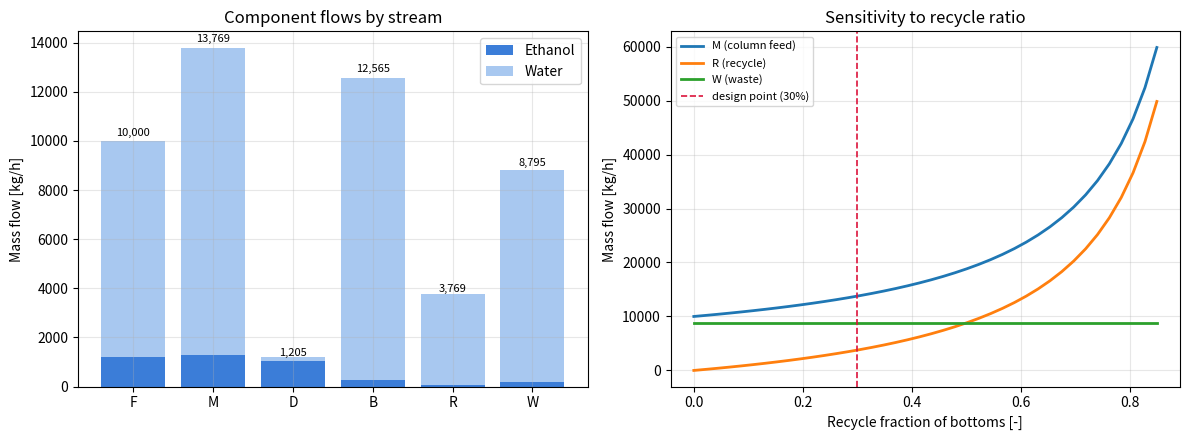

Write the Python code that produced this figure.
import numpy as np
import matplotlib.pyplot as plt

np.set_printoptions(precision=4, suppress=True)
plt.rcParams.update({"figure.figsize": (9, 4.5), "axes.grid": True, "grid.alpha": 0.3})

# Tolerance for calling a balance closed. 1e-6 relative is numerical noise;
# anything above ~1e-3 relative on real data means a stream is missing.
TOL = 1e-9

print(f"numpy {np.__version__}")

# --- Problem definition -----------------------------------------------
m1, x1_etoh = 1000.0, 0.40   # kg/h, mass fraction ethanol
m2, x2_etoh = 500.0, 0.10

# --- Solution ---------------------------------------------------------
m3 = m1 + m2                                     # overall balance
x3_etoh = (m1 * x1_etoh + m2 * x2_etoh) / m3     # ethanol balance

print(f"Product stream: {m3:.1f} kg/h at {x3_etoh:.4f} mass fraction ethanol")
print(f"                = {m3 * x3_etoh:.1f} kg/h ethanol + {m3 * (1 - x3_etoh):.1f} kg/h water")

# --- Check: the balance must close on every component -----------------
etoh_in  = m1 * x1_etoh + m2 * x2_etoh
etoh_out = m3 * x3_etoh
water_in  = m1 * (1 - x1_etoh) + m2 * (1 - x2_etoh)
water_out = m3 * (1 - x3_etoh)

print(f"\nEthanol : in {etoh_in:8.2f}  out {etoh_out:8.2f}  closure {abs(etoh_in - etoh_out):.2e} kg/h")
print(f"Water   : in {water_in:8.2f}  out {water_out:8.2f}  closure {abs(water_in - water_out):.2e} kg/h")

assert abs(etoh_in - etoh_out) < TOL * max(etoh_in, 1.0), "Ethanol balance does not close"
assert abs(water_in - water_out) < TOL * max(water_in, 1.0), "Water balance does not close"
print("\nBoth components close. This is the check to run after every unit, every time.")

# --- Problem definition -----------------------------------------------
F        = 10_000.0   # kg/h feed
xF       = 0.12       # mass fraction ethanol in feed
xD       = 0.85       # mass fraction ethanol in distillate (spec)
xB       = 0.02       # mass fraction ethanol in bottoms (spec)
recycle_fraction = 0.30   # fraction of bottoms returned to the mixer

# --- Unknowns, in the order the columns of A appear --------------------
#   0: M  mixed feed to column      3: R  recycle to mixer
#   1: D  distillate                4: W  waste water
#   2: B  column bottoms
names = ["M", "D", "B", "R", "W"]
n = len(names)

A = np.zeros((n, n))
b = np.zeros(n)

# Row 0 -- MIXER, total mass:      F + R = M
A[0, names.index("M")] = -1.0
A[0, names.index("R")] = +1.0
b[0] = -F

# Row 1 -- COLUMN, total mass:     M = D + B
A[1, names.index("M")] = +1.0
A[1, names.index("D")] = -1.0
A[1, names.index("B")] = -1.0
b[1] = 0.0

# Row 2 -- COLUMN, ethanol:        M*xM = D*xD + B*xB
# xM is unknown, but M*xM = F*xF + R*xB  (recycle has bottoms composition),
# so substitute and the equation stays linear in M, D, B, R:
#        F*xF + R*xB = D*xD + B*xB
A[2, names.index("R")] = +xB
A[2, names.index("D")] = -xD
A[2, names.index("B")] = -xB
b[2] = -F * xF

# Row 3 -- SETTLER, total mass:    B = R + W
A[3, names.index("B")] = +1.0
A[3, names.index("R")] = -1.0
A[3, names.index("W")] = -1.0
b[3] = 0.0

# Row 4 -- SETTLER split spec:     R = recycle_fraction * B
A[4, names.index("R")] = +1.0
A[4, names.index("B")] = -recycle_fraction
b[4] = 0.0

print("Coefficient matrix A:")
print("        " + "".join(f"{nm:>10s}" for nm in names))
for i, row in enumerate(A):
    print(f"  eq{i}: " + "".join(f"{v:>10.3f}" for v in row) + f"   | {b[i]:>10.1f}")

cond = np.linalg.cond(A)
print(f"\nCondition number: {cond:.3g}")
if cond > 1e10:
    print("  WARNING: nearly singular -- the problem is under-specified or a spec is redundant.")

# --- Solve -------------------------------------------------------------
x = np.linalg.solve(A, b)
flows = dict(zip(names, x))
flows["F"] = F

print("Stream table")
print("=" * 58)
print(f"  {'Stream':<10s}{'kg/h':>12s}{'x_EtOH':>10s}{'EtOH kg/h':>12s}{'H2O kg/h':>12s}")
print("  " + "-" * 54)

# Compositions: known by specification for every stream except the mixed feed.
xM = (F * xF + flows["R"] * xB) / flows["M"]
comps = {"F": xF, "M": xM, "D": xD, "B": xB, "R": xB, "W": xB}

for s in ["F", "M", "D", "B", "R", "W"]:
    m, xs = flows[s], comps[s]
    print(f"  {s:<10s}{m:>12,.1f}{xs:>10.4f}{m * xs:>12,.1f}{m * (1 - xs):>12,.1f}")

print(f"\nMixed feed composition x_M = {xM:.4f} "
      f"(diluted from {xF:.4f} by the recycle -- recycle always dilutes here,")
print("because the returned stream is leaner in ethanol than the fresh feed)")

def check_balance(label, streams_in, streams_out, flows, comps, tol=1e-6):
    '''Check total and ethanol balances around one envelope.

    streams_in / streams_out : lists of stream names.
    Returns True if both close to within `tol` relative.
    '''
    m_in  = sum(flows[s] for s in streams_in)
    m_out = sum(flows[s] for s in streams_out)
    e_in  = sum(flows[s] * comps[s] for s in streams_in)
    e_out = sum(flows[s] * comps[s] for s in streams_out)

    rel_m = abs(m_in - m_out) / max(m_in, 1.0)
    rel_e = abs(e_in - e_out) / max(e_in, 1.0)
    ok = rel_m < tol and rel_e < tol

    print(f"  {label:<22s} total {m_in:>10,.1f} -> {m_out:>10,.1f}  (rel {rel_m:.2e})")
    print(f"  {'':<22s} EtOH  {e_in:>10,.1f} -> {e_out:>10,.1f}  (rel {rel_e:.2e})   "
          f"{'OK' if ok else 'FAILS'}")
    return ok


print("Balance checks")
print("=" * 72)
results = [
    check_balance("Overall envelope",  ["F"],       ["D", "W"], flows, comps),
    check_balance("Mixer",             ["F", "R"],  ["M"],      flows, comps),
    check_balance("Column",            ["M"],       ["D", "B"], flows, comps),
    check_balance("Settler",           ["B"],       ["R", "W"], flows, comps),
]

print()
assert all(results), "At least one balance failed -- fix the flowsheet before going further"
print("All balances close. The stream table is arithmetically consistent.")
print("\nNote what this does NOT tell you: whether the column can actually make an 85%")
print("distillate. Ethanol-water azeotropes at about 95.6 wt% at 1 atm, so 85% is")
print("achievable -- but a material balance would happily have returned 98% too.")
print("Feasibility is a thermodynamics question, and it is a separate one.")

fig, (ax1, ax2) = plt.subplots(1, 2, figsize=(12, 4.5))

# --- Left: component flows by stream ----------------------------------
order = ["F", "M", "D", "B", "R", "W"]
etoh  = np.array([flows[s] * comps[s] for s in order])
water = np.array([flows[s] * (1 - comps[s]) for s in order])
idx = np.arange(len(order))

ax1.bar(idx, etoh, label="Ethanol", color="#3b7dd8")
ax1.bar(idx, water, bottom=etoh, label="Water", color="#a8c8f0")
ax1.set_xticks(idx, order)
ax1.set_ylabel("Mass flow [kg/h]")
ax1.set_title("Component flows by stream")
ax1.legend()

for i, s in enumerate(order):
    ax1.text(i, flows[s] * 1.02, f"{flows[s]:,.0f}", ha="center", fontsize=8)

# --- Right: sensitivity to recycle fraction ---------------------------
fractions = np.linspace(0.0, 0.85, 40)
M_vals, R_vals, W_vals = [], [], []

for rf in fractions:
    A2 = A.copy()
    A2[4, names.index("B")] = -rf
    sol = dict(zip(names, np.linalg.solve(A2, b)))
    M_vals.append(sol["M"])
    R_vals.append(sol["R"])
    W_vals.append(sol["W"])

ax2.plot(fractions, M_vals, lw=2, label="M (column feed)")
ax2.plot(fractions, R_vals, lw=2, label="R (recycle)")
ax2.plot(fractions, W_vals, lw=2, label="W (waste)")
ax2.axvline(recycle_fraction, color="crimson", ls="--", lw=1.2,
            label=f"design point ({recycle_fraction:.0%})")
ax2.set_xlabel("Recycle fraction of bottoms [-]")
ax2.set_ylabel("Mass flow [kg/h]")
ax2.set_title("Sensitivity to recycle ratio")
ax2.legend(fontsize=8)

fig.tight_layout()
plt.show()

print(f"At {recycle_fraction:.0%} recycle the column sees {flows['M']:,.0f} kg/h, "
      f"{flows['M'] / F - 1:.1%} more than the fresh feed.")
print("The column is sized for M, not F. That is what recycle costs you in capital,")
print("and why the curve steepening past ~60% is where recycles stop paying.")

# --- Problem definition -----------------------------------------------
species      = ["CO", "H2", "CH3OH"]
nu           = np.array([-1.0, -2.0, +1.0])       # stoichiometric coefficients
MW           = np.array([28.010, 2.016, 32.042])  # kg/kmol
n_in         = np.array([100.0, 250.0, 0.0])      # kmol/h
conversion   = 0.65                                # of the limiting reactant

# --- Which reactant limits? -------------------------------------------
# Compare feed moles to stoichiometric requirement; the smallest ratio limits.
reactant_idx = [i for i, v in enumerate(nu) if v < 0]
ratios = {species[i]: n_in[i] / abs(nu[i]) for i in reactant_idx}
limiting = min(ratios, key=ratios.get)
i_lim = species.index(limiting)

print("Feed-to-stoichiometry ratios:")
for s, r in ratios.items():
    print(f"  {s:<8s}{r:>10.2f} kmol/h per unit stoichiometry"
          f"{'   <-- limiting' if s == limiting else ''}")

# --- Extent of reaction -----------------------------------------------
extent = conversion * n_in[i_lim] / abs(nu[i_lim])     # kmol/h
n_out  = n_in + nu * extent

print(f"\nExtent of reaction: {extent:.3f} kmol/h at {conversion:.0%} conversion of {limiting}")
print("\nMolar balance")
print("=" * 62)
print(f"  {'Species':<10s}{'in [kmol/h]':>14s}{'out [kmol/h]':>14s}{'change':>12s}")
for i, s in enumerate(species):
    print(f"  {s:<10s}{n_in[i]:>14.3f}{n_out[i]:>14.3f}{n_out[i] - n_in[i]:>12.3f}")

if np.any(n_out < -1e-9):
    raise ValueError("Negative outlet moles -- conversion exceeds the stoichiometric limit")

# --- Mass check: moles are not conserved, mass always is ---------------
m_in, m_out = n_in * MW, n_out * MW
print("\nMass balance")
print("=" * 62)
print(f"  {'Species':<10s}{'in [kg/h]':>14s}{'out [kg/h]':>14s}")
for i, s in enumerate(species):
    print(f"  {s:<10s}{m_in[i]:>14.2f}{m_out[i]:>14.2f}")
print("  " + "-" * 58)
print(f"  {'TOTAL':<10s}{m_in.sum():>14.2f}{m_out.sum():>14.2f}")

rel = abs(m_in.sum() - m_out.sum()) / m_in.sum()
print(f"\n  Total moles:  {n_in.sum():.2f} -> {n_out.sum():.2f} kmol/h  (NOT conserved -- 3 moles make 1)")
print(f"  Total mass:   {m_in.sum():.2f} -> {m_out.sum():.2f} kg/h  (conserved, rel error {rel:.2e})")
assert rel < 1e-12, "Mass is not conserved -- check MW or stoichiometry"

# --- Product composition ----------------------------------------------
y_out = n_out / n_out.sum()
print("\nOutlet mole fractions:")
for s, y in zip(species, y_out):
    print(f"  y_{s:<8s} = {y:.4f}")
